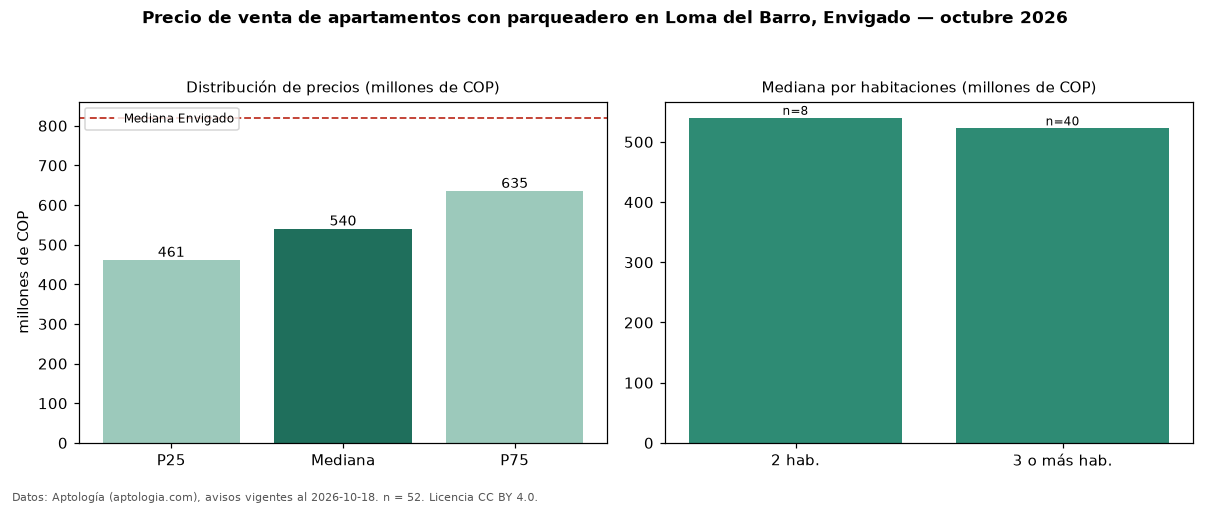

Source data for this figure (header and first rows):
seccion, metrica, valor, moneda, n
filtro, parq1, con parqueadero, , 52
precio, p25, 461250000, COP, 52
precio, mediana, 540000000, COP, 52
precio, p75, 635000000, COP, 52
precio, minimo, 270000000, COP, 52
precio, maximo, 1300000000, COP, 52
m2, mediana_precio_m2, 7490338, COP, 52
m2, area_mediana_m2, 70.0, m2, 52
admin, mediana_admin_mes, 428000, COP, 40
banos, mediana_banos, 2.0, , 
parqueadero, pct_con_parqueadero, 100.0, %, 52
estrato, estrato_mas_frecuente, 4, , 50
habitaciones, 2, 540000000, COP, 8
habitaciones, 3+, 522500000, COP, 40
ciudad, mediana_ciudad_referencia, 820000000, COP, 
ciudad, mediana_m2_ciudad, 8452381, COP, 
fuente, fecha_datos, 2026-10-18, , 
fuente, atribucion, https://www.aptologia.com/venta/envigado…, , 
fuente, licencia, CC BY 4.0, , 
